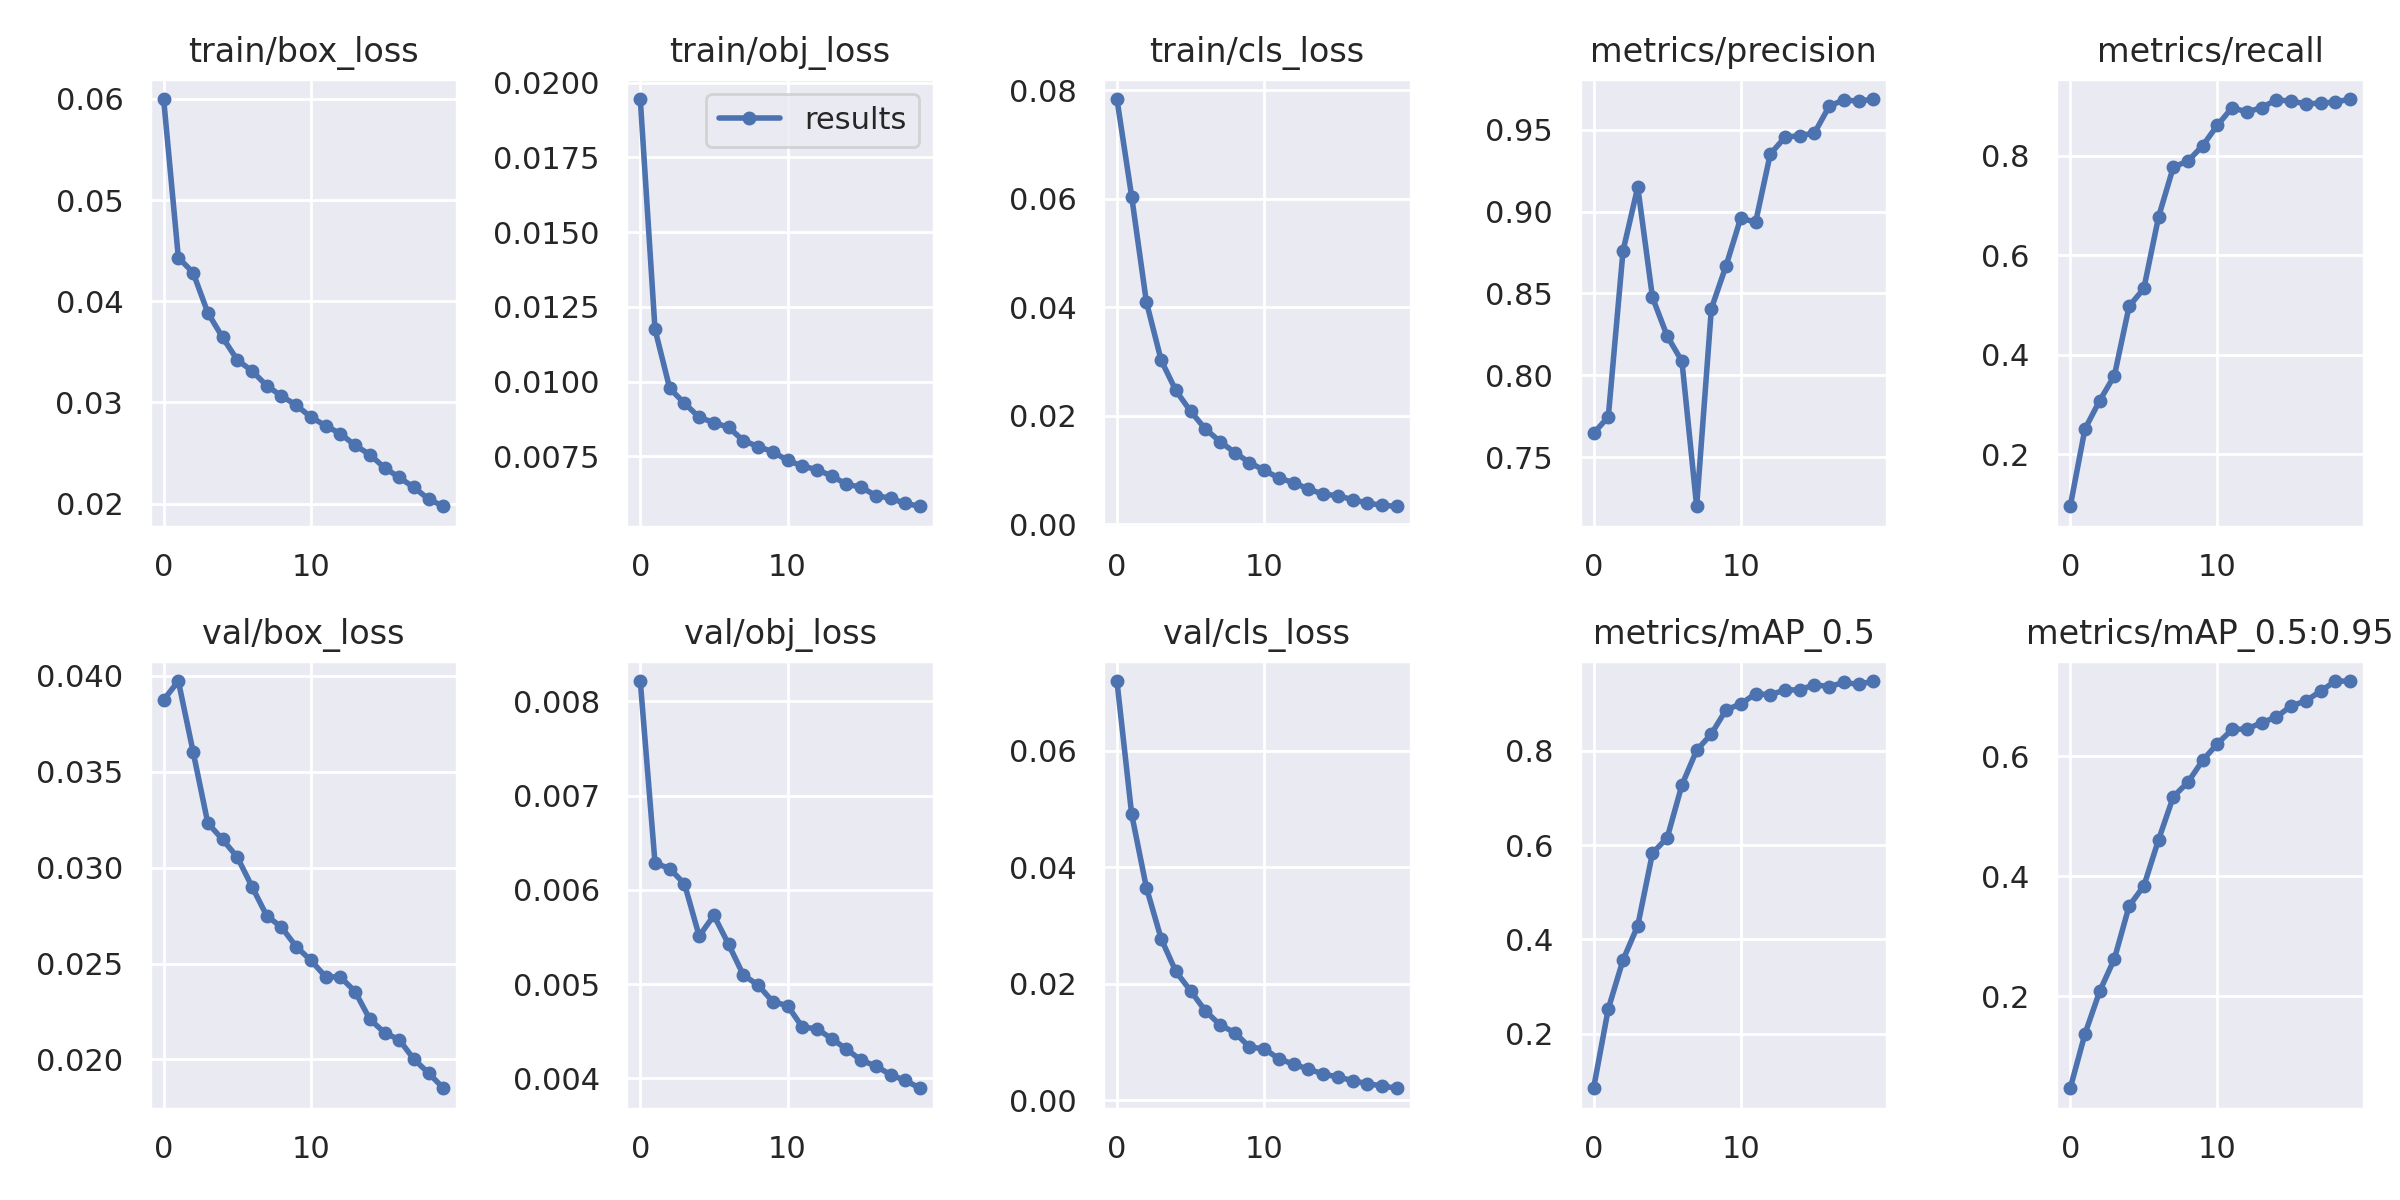

Source data for this figure (header and first rows):
epoch, train/box_loss, train/obj_loss, train/cls_loss, metrics/precision, metrics/recall, metrics/mAP_0.5, metrics/mAP_0.5:0.95, val/box_loss, val/obj_loss, val/cls_loss, x/lr0, x/lr1, x/lr2
0, 0.05999, 0.01945, 0.0784, 0.7645, 0.09516, 0.0843, 0.0466, 0.03874, 0.008214, 0.07194, 0.07006, 0.003327, 0.003327
1, 0.04431, 0.01175, 0.06043, 0.7746, 0.2505, 0.2531, 0.1372, 0.03972, 0.006287, 0.0491, 0.03973, 0.006331, 0.006331
2, 0.04283, 0.009769, 0.041, 0.876, 0.3074, 0.3565, 0.2083, 0.03604, 0.006224, 0.03651, 0.009067, 0.009004, 0.009004
3, 0.03887, 0.009277, 0.03029, 0.9149, 0.3577, 0.4292, 0.2625, 0.03232, 0.006064, 0.02776, 0.008515, 0.008515, 0.008515
4, 0.03643, 0.008805, 0.02468, 0.8475, 0.4971, 0.5833, 0.3507, 0.03147, 0.00551, 0.02211, 0.008515, 0.008515, 0.008515
5, 0.03421, 0.008628, 0.02086, 0.8239, 0.5328, 0.6159, 0.384, 0.03055, 0.00573, 0.01881, 0.00802, 0.00802, 0.00802
6, 0.03312, 0.008466, 0.01759, 0.8086, 0.6768, 0.7279, 0.4612, 0.02901, 0.005421, 0.01537, 0.007525, 0.007525, 0.007525
7, 0.03166, 0.008029, 0.01527, 0.72, 0.7766, 0.8016, 0.5328, 0.02749, 0.005097, 0.01295, 0.00703, 0.00703, 0.00703
8, 0.03064, 0.007826, 0.01324, 0.8407, 0.789, 0.8363, 0.5573, 0.0269, 0.004991, 0.01163, 0.006535, 0.006535, 0.006535
9, 0.02974, 0.007654, 0.01139, 0.867, 0.82, 0.8876, 0.5937, 0.02588, 0.004814, 0.009153, 0.00604, 0.00604, 0.00604
10, 0.02855, 0.007364, 0.009966, 0.8962, 0.8611, 0.8997, 0.6215, 0.02516, 0.004773, 0.008844, 0.005545, 0.005545, 0.005545
11, 0.02771, 0.007175, 0.008556, 0.8933, 0.8963, 0.9217, 0.6451, 0.02431, 0.004546, 0.007138, 0.00505, 0.00505, 0.00505
12, 0.02691, 0.007054, 0.00767, 0.9351, 0.8873, 0.9193, 0.646, 0.0243, 0.004526, 0.006197, 0.004555, 0.004555, 0.004555
13, 0.02577, 0.006842, 0.006519, 0.9453, 0.8964, 0.9296, 0.6564, 0.02354, 0.004422, 0.005354, 0.00406, 0.00406, 0.00406
14, 0.02485, 0.006569, 0.005571, 0.9464, 0.9118, 0.9297, 0.6657, 0.0221, 0.004312, 0.004544, 0.003565, 0.003565, 0.003565
15, 0.02355, 0.006465, 0.005297, 0.9479, 0.9094, 0.9408, 0.6844, 0.0214, 0.004194, 0.004007, 0.00307, 0.00307, 0.00307
16, 0.02259, 0.006186, 0.004554, 0.9642, 0.9039, 0.9366, 0.6926, 0.02103, 0.004133, 0.003402, 0.002575, 0.002575, 0.002575
17, 0.0216, 0.0061, 0.003952, 0.9683, 0.9052, 0.9456, 0.7089, 0.02001, 0.00404, 0.002861, 0.00208, 0.00208, 0.00208
18, 0.02043, 0.005923, 0.003501, 0.9673, 0.9073, 0.9412, 0.7256, 0.01929, 0.003979, 0.002479, 0.001585, 0.001585, 0.001585
19, 0.01974, 0.00583, 0.003341, 0.9687, 0.9135, 0.9485, 0.7259, 0.0185, 0.003897, 0.002078, 0.00109, 0.00109, 0.00109
